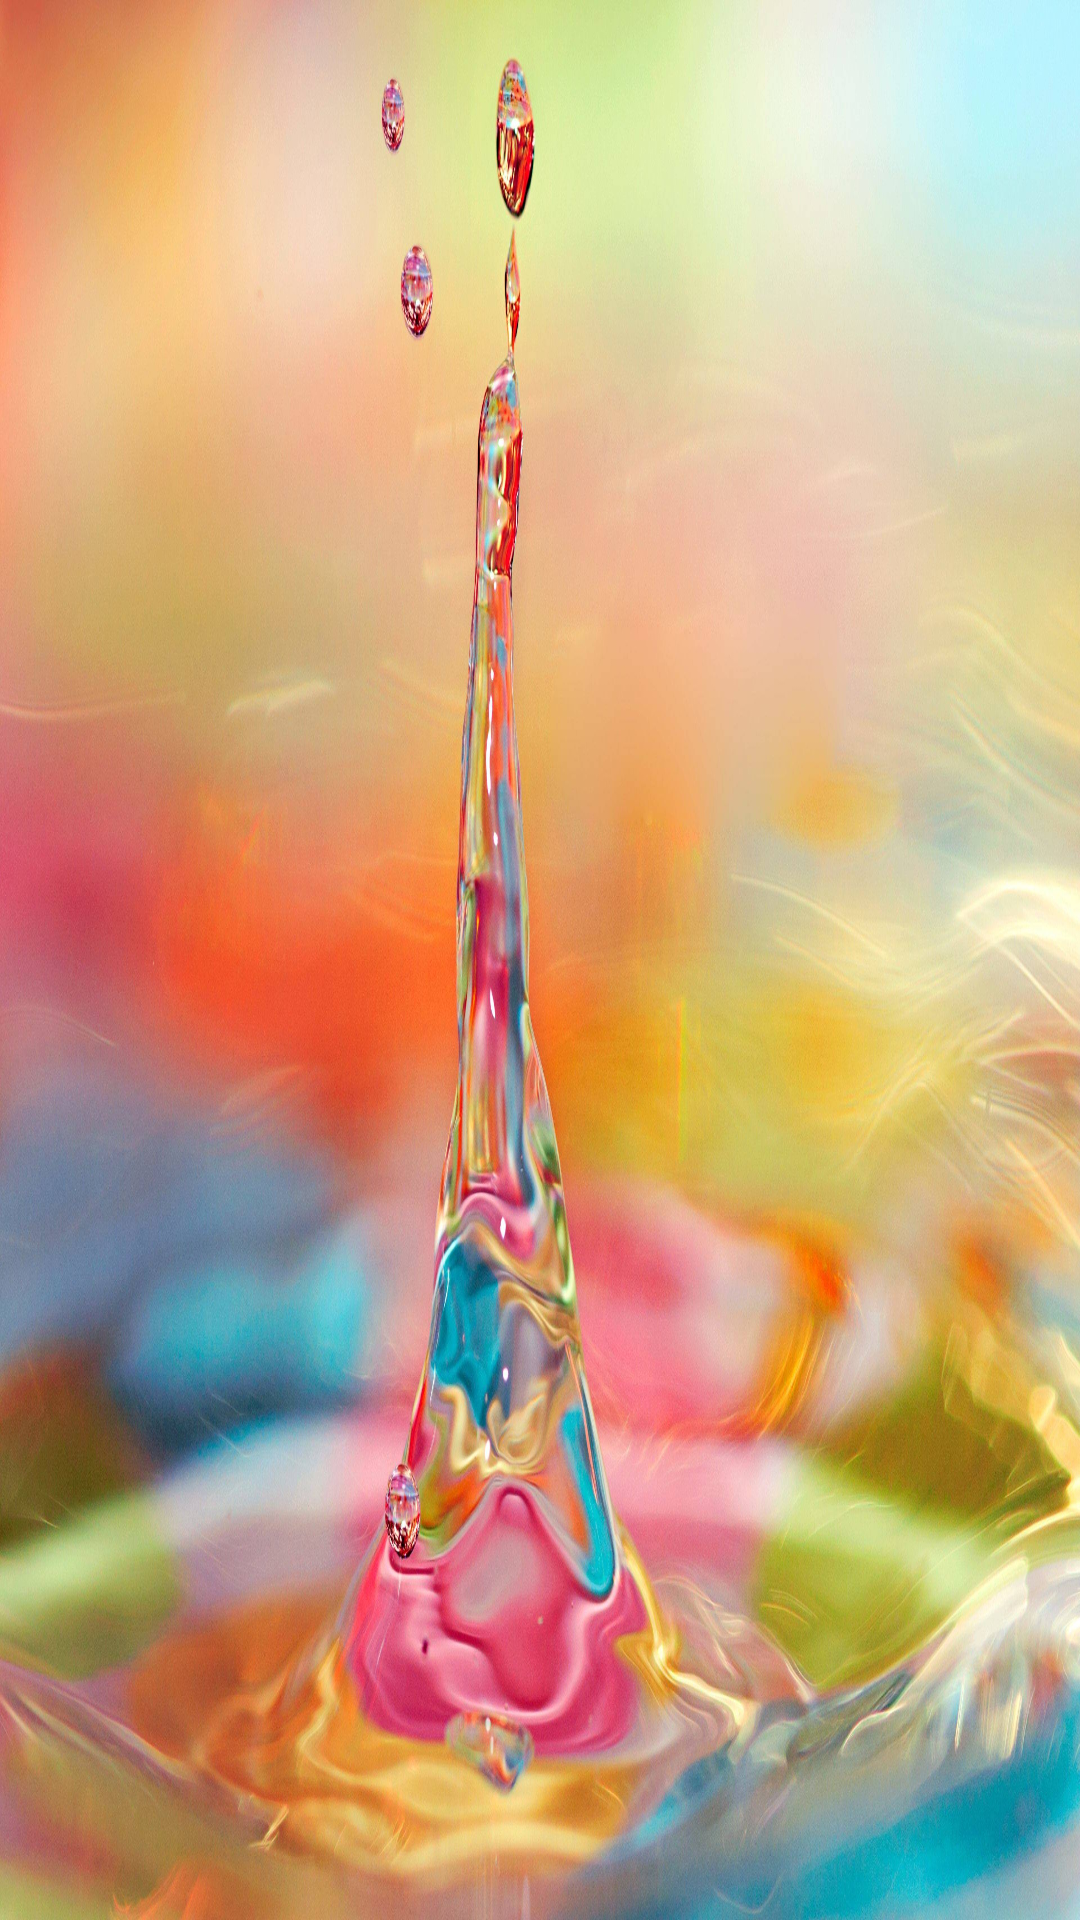

Reconstruct the res/layout file that produces this screen, plus the resources it refers to.
<!-- AndroidManifest.xml: application theme Theme.ProjectReflect -->
<!-- res/layout/activity_main.xml -->
<?xml version="1.0" encoding="utf-8"?>
<androidx.constraintlayout.widget.ConstraintLayout xmlns:android="http://schemas.android.com/apk/res/android"
    xmlns:app="http://schemas.android.com/apk/res-auto"
    xmlns:tools="http://schemas.android.com/tools"
    android:background="@drawable/water"
    android:layout_width="match_parent"
    android:layout_height="match_parent"
    tools:context=".MainActivity"/>
<!-- resources referenced by this layout -->
<resources>
  <!-- drawable water: jpg bitmap (drawable, 636140 bytes) -->
  <style name="Theme.ProjectReflect" parent="Theme.MaterialComponents.DayNight.DarkActionBar">
          
          <item name="colorPrimary">@color/purple_500</item>
          <item name="colorPrimaryVariant">@color/purple_700</item>
          <item name="colorOnPrimary">@color/white</item>
          
          <item name="colorSecondary">@color/teal_200</item>
          <item name="colorSecondaryVariant">@color/teal_700</item>
          <item name="colorOnSecondary">@color/black</item>
          
          <item name="android:statusBarColor" tools:targetApi="l">?attr/colorPrimaryVariant</item>
          
      </style>
  <color name="purple_500">#FFaaFFaa</color>
  <color name="purple_700">#FF3700B3</color>
  <color name="white">#FFFFFFFF</color>
  <color name="teal_200">#FF03DAC5</color>
  <color name="teal_700">#FF018786</color>
  <color name="black">#FF000000</color>
</resources>
